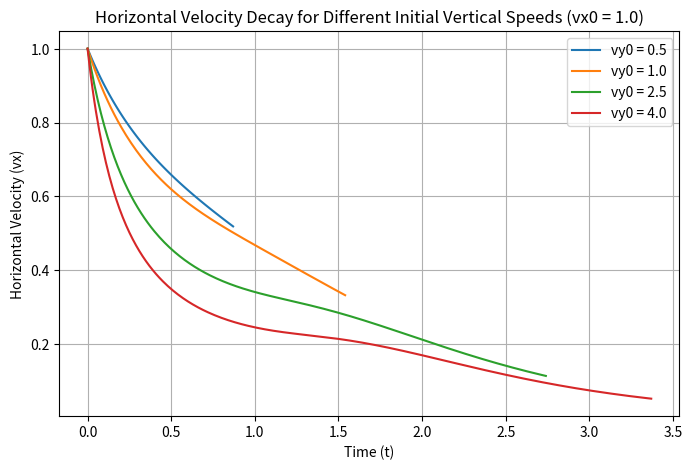
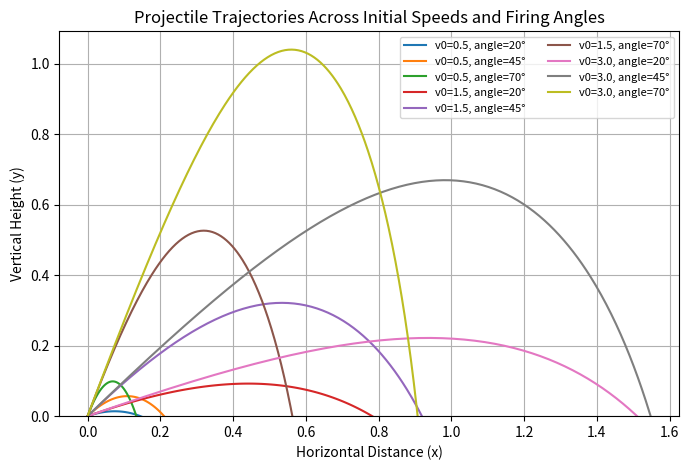
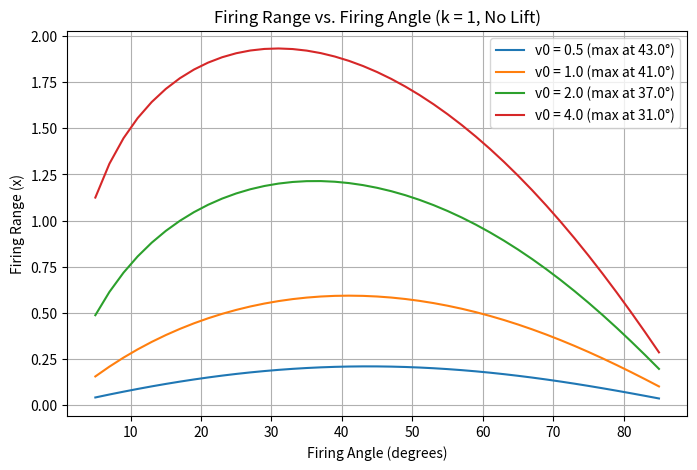
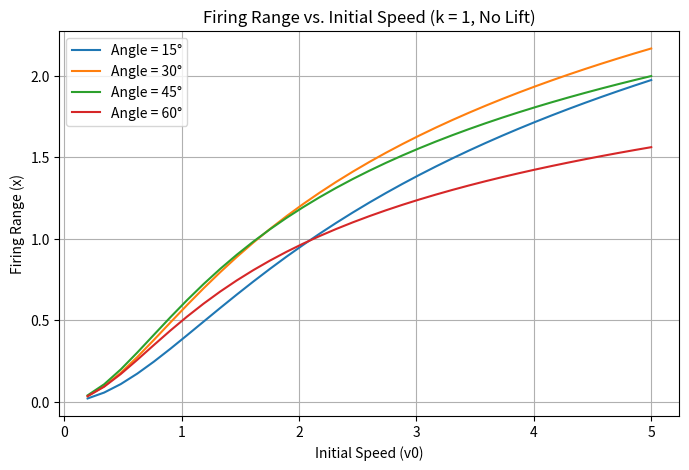
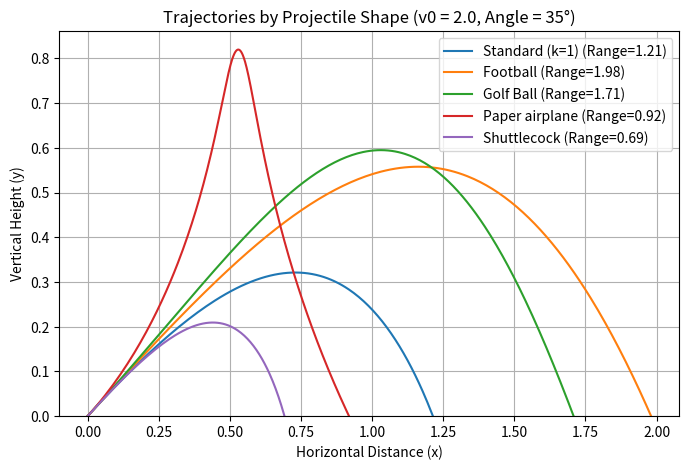
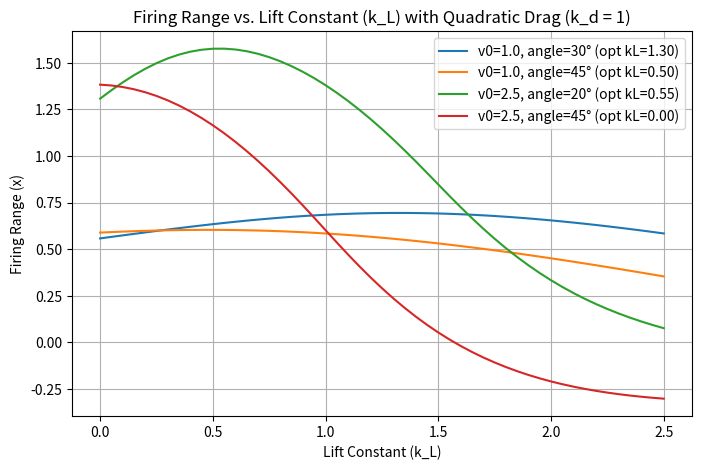

Recreate these plots in Python, in order.
from numpy import *
import matplotlib.pyplot as plt

step = 0.01
g = 1.0

shapes = {
    "Standard (k=1)": (1.0, 0.0),
    "Football": (0.45, 0.18),
    "Golf Ball": (0.60, 0.35),
    "Paper airplane": (0.75, 1.15),
    "Shuttlecock": (2.40, 0.0)
}

def f(t, u, kd, kl):
    x = u[0]
    y = u[1]
    vx = u[2]
    vy = u[3]
    v = sqrt(vx**2 + vy**2)
    ax = -kd * v * vx - kl * v * vy
    ay = -g - kd * v * vy + kl * v * vx
    return [vx, vy, ax, ay]

def RK4MethodStep(t, u, step, kd, kl):
    k1 = f(t, u, kd, kl)
    k2 = f(t + step/2, add(u, multiply(step/2, k1)), kd, kl)
    k3 = f(t + step/2, add(u, multiply(step/2, k2)), kd, kl)
    k4 = f(t + step, add(u, multiply(step, k3)), kd, kl)
    return add(u, multiply(step/6, add(add(add(k1, multiply(2, k2)), multiply(2, k3)), k4)))

def simulate_projectile(v0, angle_deg, kd=1.0, kl=0.0, step=0.01):
    theta = radians(angle_deg)
    t_initial = 0.0
    u_initial = [0.0, 0.0, v0 * cos(theta), v0 * sin(theta)]
    t_values = [t_initial]
    u_values = [u_initial]
    
    while len(u_values) < 2 or u_values[-1][1] >= 0:
        u_next = RK4MethodStep(t_values[-1], u_values[-1], step, kd, kl)
        u_values.append(u_next)
        t_values.append(t_values[-1] + step)
        if t_values[-1] > 200:
            break
            
    data = transpose(u_values)
    x_values = data[0]
    y_values = data[1]
    vx_values = data[2]
    vy_values = data[3]
    
    if y_values[-1] < 0 and len(y_values) >= 2:
        x1, y1 = x_values[-2], y_values[-2]
        x2, y2 = x_values[-1], y_values[-1]
        firing_range = x1 - y1 * (x2 - x1) / (y2 - y1)
    else:
        firing_range = x_values[-1]
        
    return array(t_values), x_values, y_values, vx_values, vy_values, firing_range

# Coupled Motion
plt.figure(1, figsize=(8, 5))
vx0_fixed = 1.0
for vy0_test in [0.5, 1.0, 2.5, 4.0]:
    v0_test = sqrt(vx0_fixed**2 + vy0_test**2)
    ang_test = degrees(arctan2(vy0_test, vx0_fixed))
    t_vals, x_vals, y_vals, vx_vals, vy_vals, _ = simulate_projectile(v0_test, ang_test, 1.0, 0.0, step)
    plt.plot(t_vals, vx_vals, label=f"vy0 = {vy0_test}")
plt.title("Horizontal Velocity Decay for Different Initial Vertical Speeds (vx0 = 1.0)")
plt.xlabel("Time (t)")
plt.ylabel("Horizontal Velocity (vx)")
plt.legend()
plt.grid(True)

# Figure 2: Trajectories
plt.figure(2, figsize=(8, 5))
for v0 in [0.5, 1.5, 3.0]:
    for ang in (20, 45, 70):
        _, x_vals, y_vals, _, _, _ = simulate_projectile(v0, ang, 1.0, 0.0, step)
        plt.plot(x_vals, y_vals, label=f"v0={v0}, angle={ang}°")
plt.ylim(bottom=0)
plt.title("Projectile Trajectories Across Initial Speeds and Firing Angles")
plt.xlabel("Horizontal Distance (x)")
plt.ylabel("Vertical Height (y)")
plt.legend(fontsize=8, ncol=2)
plt.grid(True)

# Range vs Angle
plt.figure(3, figsize=(8, 5))
angles = linspace(5, 85, 41)
for v0 in [0.5, 1.0, 2.0, 4.0]:
    ranges = []
    for ang in angles:
        _, _, _, _, _, r = simulate_projectile(v0, ang, 1.0, 0.0, step)
        ranges.append(r)
    best_idx = argmax(ranges)
    plt.plot(angles, ranges, label=f"v0 = {v0} (max at {angles[best_idx]:.1f}°)")
plt.title("Firing Range vs. Firing Angle (k = 1, No Lift)")
plt.xlabel("Firing Angle (degrees)")
plt.ylabel("Firing Range (x)")
plt.legend()
plt.grid(True)

# Figure 4: Range vs Speed
plt.figure(4, figsize=(8, 5))
speeds = linspace(0.2, 5.0, 35)
for ang in (15, 30, 45, 60):
    ranges = []
    for v0 in speeds:
        _, _, _, _, _, r = simulate_projectile(v0, ang, 1.0, 0.0, step)
        ranges.append(r)
    plt.plot(speeds, ranges, label=f"Angle = {ang}°")
plt.title("Firing Range vs. Initial Speed (k = 1, No Lift)")
plt.xlabel("Initial Speed (v0)")
plt.ylabel("Firing Range (x)")
plt.legend()
plt.grid(True)

#Projectile shapes
plt.figure(5, figsize=(8, 5))
for name, (kd_val, kl_val) in shapes.items():
    _, x_vals, y_vals, _, _, r = simulate_projectile(2.0, 35.0, kd_val, kl_val, step)
    plt.plot(x_vals, y_vals, label=f"{name} (Range={r:.2f})")
plt.ylim(bottom=0)
plt.title("Trajectories by Projectile Shape (v0 = 2.0, Angle = 35°)")
plt.xlabel("Horizontal Distance (x)")
plt.ylabel("Vertical Height (y)")
plt.legend()
plt.grid(True)

# Lift optimization
plt.figure(6, figsize=(8, 5))
kl_values = linspace(0.0, 2.5, 51)
test_cases = [(1.0, 30), (1.0, 45), (2.5, 20), (2.5, 45)]
print("Optimal Lift Constants (k_L) for Maximum Range:")
for v0, ang in test_cases:
    ranges = []
    for kl_test in kl_values:
        _, _, _, _, _, r = simulate_projectile(v0, ang, 1.0, kl_test, step)
        ranges.append(r)
    best_idx = argmax(ranges)
    best_kl = kl_values[best_idx]
    max_r = ranges[best_idx]
    print(f"v0 = {v0}, angle = {ang}° -> Optimal k_L = {best_kl:.2f}, Max Range = {max_r:.3f}")
    plt.plot(kl_values, ranges, label=f"v0={v0}, angle={ang}° (opt kL={best_kl:.2f})")
plt.title("Firing Range vs. Lift Constant (k_L) with Quadratic Drag (k_d = 1)")
plt.xlabel("Lift Constant (k_L)")
plt.ylabel("Firing Range (x)")
plt.legend()
plt.grid(True)

plt.show()
